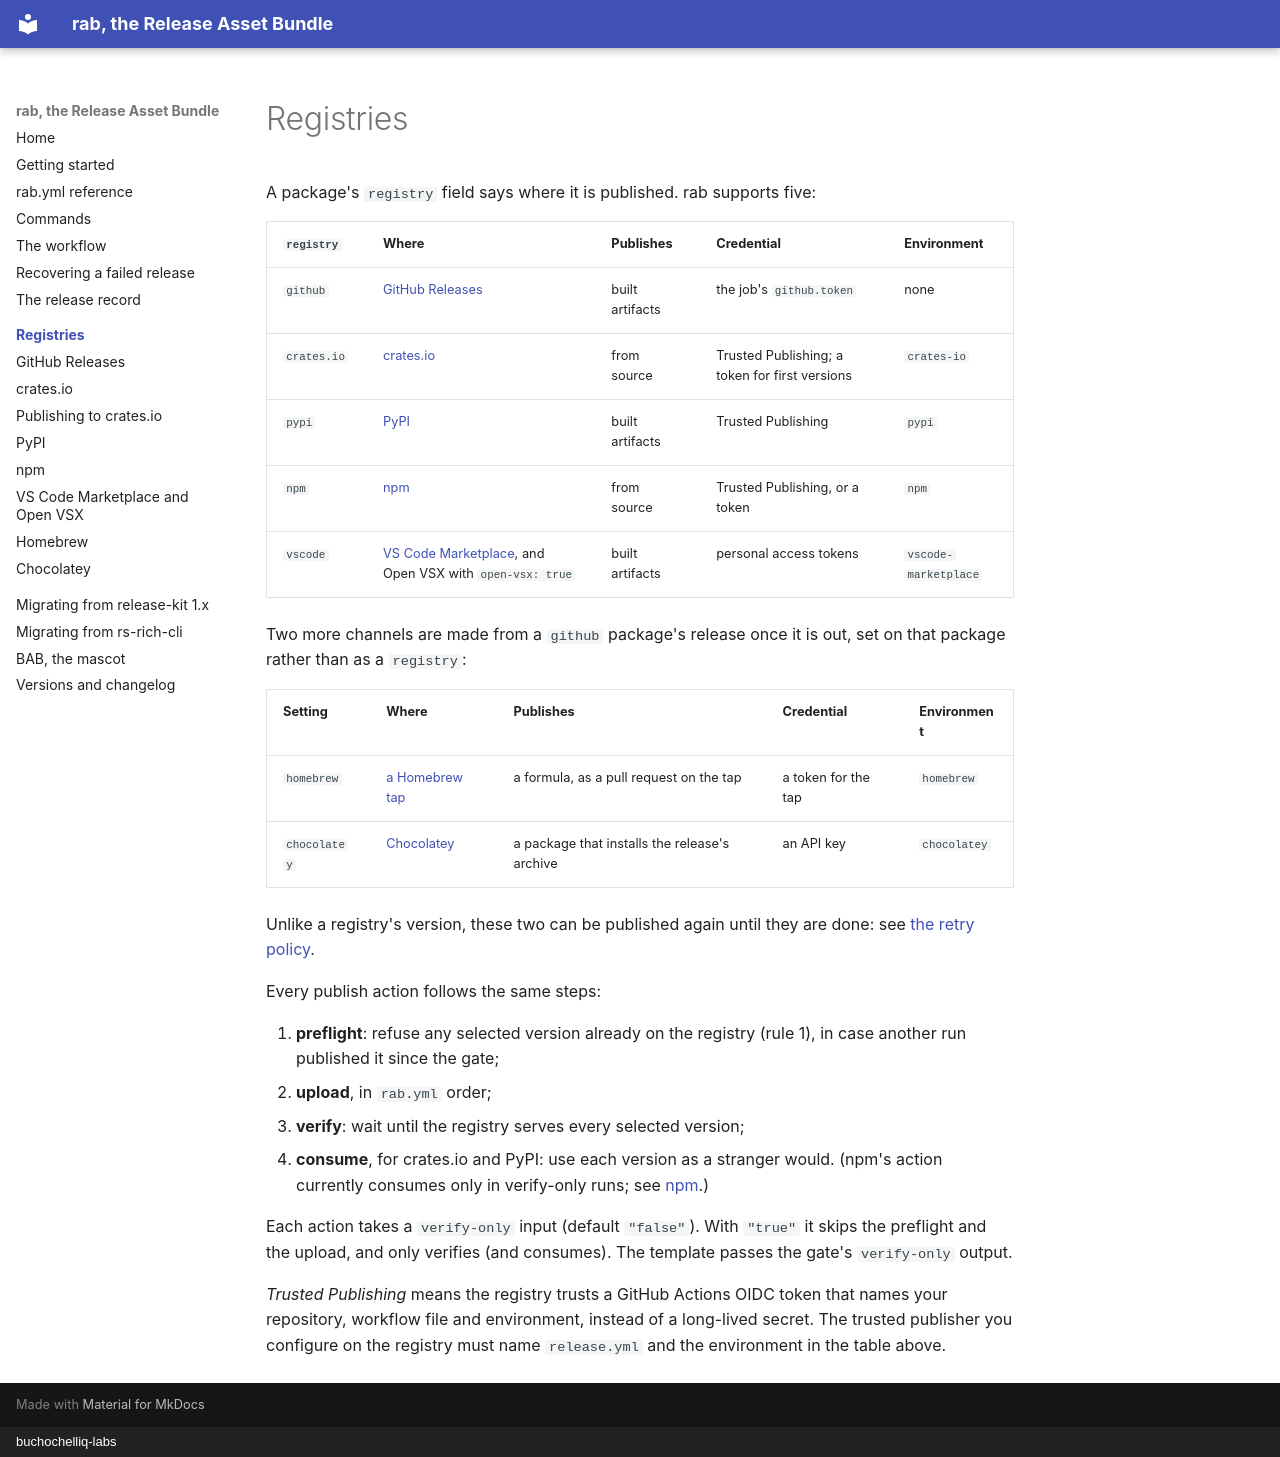

repository: buchochelliq-labs/release-asset-bundle · page: registries/index.html · generator: mkdocs · copyright: buchochelliq-labs

# Registries

A package's `registry` field says where it is published. rab supports
five:

| `registry` | Where | Publishes | Credential | Environment |
|---|---|---|---|---|
| `github` | [GitHub Releases](github.md) | built artifacts | the job's `github.token` | none |
| `crates.io` | [crates.io](crates-io.md) | from source | Trusted Publishing; a token for first versions | `crates-io` |
| `pypi` | [PyPI](pypi.md) | built artifacts | Trusted Publishing | `pypi` |
| `npm` | [npm](npm.md) | from source | Trusted Publishing, or a token | `npm` |
| `vscode` | [VS Code Marketplace](vscode.md), and Open VSX with `open-vsx: true` | built artifacts | personal access tokens | `vscode-marketplace` |

Two more channels are made from a `github` package's release once it is out,
set on that package rather than as a `registry`:

| Setting | Where | Publishes | Credential | Environment |
|---|---|---|---|---|
| `homebrew` | [a Homebrew tap](homebrew.md) | a formula, as a pull request on the tap | a token for the tap | `homebrew` |
| `chocolatey` | [Chocolatey](chocolatey.md) | a package that installs the release's archive | an API key | `chocolatey` |

Unlike a registry's version, these two can be published again until they are
done: see [the retry policy](../recovery.md#what-each-channel-allows-again-the-retry-policy).

Every publish action follows the same steps:

1. **preflight**: refuse any selected version already on the registry
   (rule 1), in case another run published it since the gate;
2. **upload**, in `rab.yml` order;
3. **verify**: wait until the registry serves every selected version;
4. **consume**, for crates.io and PyPI: use each version as a stranger
   would. (npm's action currently consumes only in verify-only runs; see
   [npm](npm.md).)

Each action takes a `verify-only` input (default `"false"`). With `"true"`
it skips the preflight and the upload, and only verifies (and consumes). The
template passes the gate's `verify-only` output.

*Trusted Publishing* means the registry trusts a GitHub Actions OIDC token
that names your repository, workflow file and environment, instead of a
long-lived secret. The trusted publisher you configure on the registry must
name `release.yml` and the environment in the table above.
